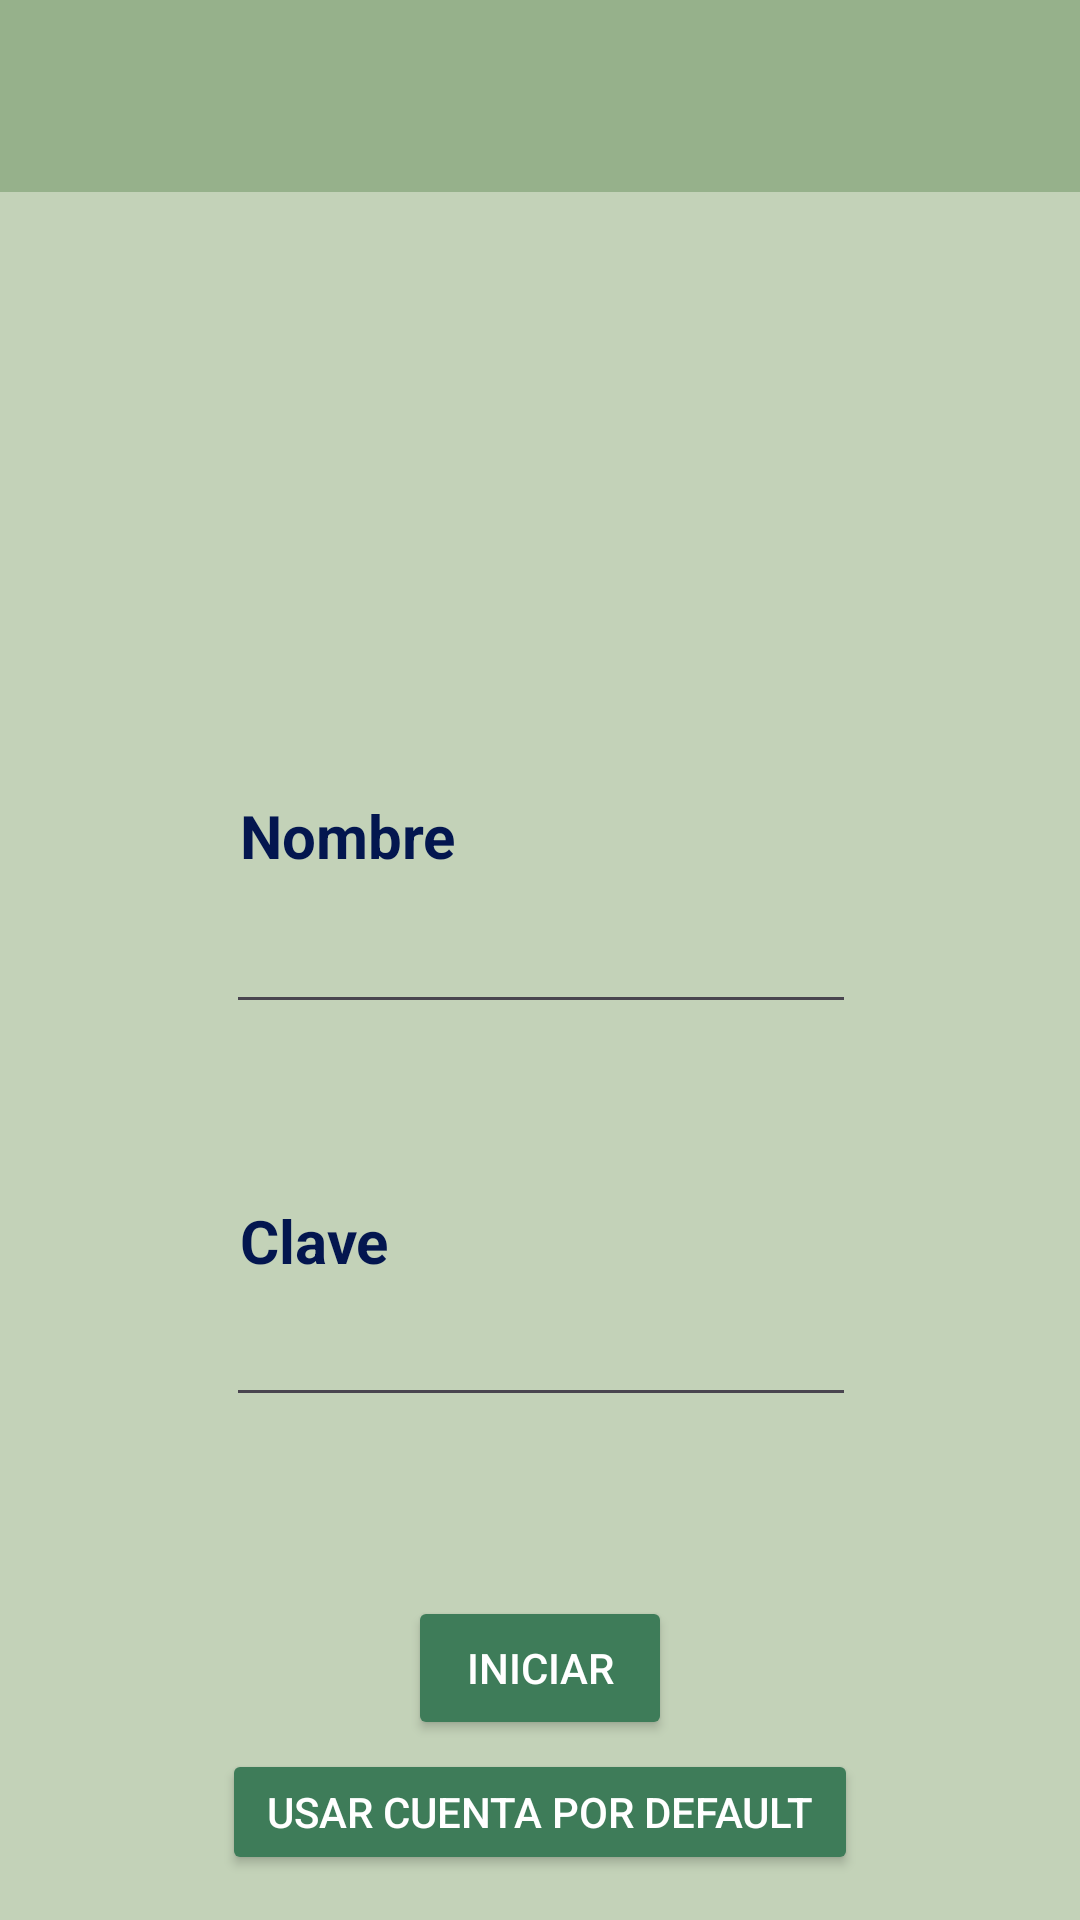

The Android layout XML behind this screen, and the referenced resources:
<!-- AndroidManifest.xml: application theme Theme.MIRefri -->
<!-- res/layout/activity_log_in.xml -->
<?xml version="1.0" encoding="utf-8"?>
<androidx.constraintlayout.widget.ConstraintLayout xmlns:android="http://schemas.android.com/apk/res/android"
    xmlns:app="http://schemas.android.com/apk/res-auto"
    xmlns:tools="http://schemas.android.com/tools"
    android:id="@+id/back"
    android:layout_width="match_parent"
    android:layout_height="match_parent"
    android:background="@color/Fondo"
    tools:context=".LogInActivity">

    <include
        android:id="@+id/include"
        layout="@layout/toolbar" />
    <EditText
        android:id="@+id/CorreoAC_IF"
        android:layout_width="210dp"
        android:layout_height="wrap_content"
        android:layout_marginTop="8dp"
        android:ems="10"
        android:inputType="text"
        android:textColor="@color/ColorTexto"
        app:layout_constraintEnd_toEndOf="parent"
        app:layout_constraintHorizontal_bias="0.502"
        app:layout_constraintStart_toStartOf="parent"
        app:layout_constraintTop_toBottomOf="@+id/textView" />

    <TextView
        android:id="@+id/textView2"
        android:layout_width="wrap_content"
        android:layout_height="wrap_content"
        android:layout_marginStart="80dp"
        android:layout_marginTop="108dp"
        android:text="@string/LIClave"
        android:textColor="@color/ColorTexto"
        android:textSize="20sp"
        android:textStyle="bold"
        app:layout_constraintStart_toStartOf="parent"
        app:layout_constraintTop_toBottomOf="@+id/textView" />

    <EditText
        android:id="@+id/ClaveAC_IF"
        android:layout_width="wrap_content"
        android:layout_height="wrap_content"
        android:layout_marginTop="4dp"
        android:ems="10"
        android:inputType="textPassword"
        android:textColor="@color/ColorTexto"
        app:layout_constraintEnd_toEndOf="parent"
        app:layout_constraintHorizontal_bias="0.502"
        app:layout_constraintStart_toStartOf="parent"
        app:layout_constraintTop_toBottomOf="@+id/textView2" />

    <TextView
        android:id="@+id/textView"
        android:layout_width="wrap_content"
        android:layout_height="27dp"
        android:layout_marginStart="80dp"
        android:layout_marginTop="201dp"
        android:text="@string/LINombre"
        android:textColor="@color/ColorTexto"
        android:textSize="20sp"
        android:textStyle="bold"
        app:layout_constraintStart_toStartOf="parent"
        app:layout_constraintTop_toBottomOf="@+id/include" />

    <Button
        android:id="@+id/UseDefaultUser_btn"
        android:layout_width="212dp"
        android:layout_height="42dp"
        android:layout_marginBottom="15dp"
        android:backgroundTint="@color/Botones"
        android:text="@string/LIDefault"
        android:textColor="@color/ColorTextoClaro"
        app:layout_constraintBottom_toBottomOf="parent"
        app:layout_constraintEnd_toEndOf="parent"
        app:layout_constraintStart_toStartOf="parent" />

    <Button
        android:id="@+id/Iniciar_btn"
        android:layout_width="wrap_content"
        android:layout_height="wrap_content"
        android:layout_marginBottom="60dp"
        android:backgroundTint="@color/Botones"
        android:text="@string/LIIniciar"
        android:textColor="@color/ColorTextoClaro"
        app:layout_constraintBottom_toBottomOf="parent"
        app:layout_constraintEnd_toEndOf="parent"
        app:layout_constraintStart_toStartOf="parent" />

    <ImageView
        android:id="@+id/imageView"
        android:layout_width="139dp"
        android:layout_height="103dp"
        android:layout_marginTop="33dp"
        app:layout_constraintEnd_toEndOf="parent"
        app:layout_constraintStart_toStartOf="parent"
        app:layout_constraintTop_toBottomOf="@+id/include"
        app:srcCompat="@drawable/user" />

</androidx.constraintlayout.widget.ConstraintLayout>
<!-- res/layout/toolbar.xml (included above) -->
<?xml version="1.0" encoding="utf-8"?>
<com.google.android.material.appbar.AppBarLayout
    xmlns:android="http://schemas.android.com/apk/res/android"
    xmlns:app="http://schemas.android.com/apk/res-auto"
    android:layout_width="match_parent"
    android:layout_height="wrap_content">

    <androidx.appcompat.widget.Toolbar
        android:id="@+id/toolbar"
        style="@style/ToolbarStyle"
        android:layout_width="match_parent"
        android:layout_height="wrap_content"
        android:background="@color/FondoToolbar"
        android:clickable="false"
        android:minHeight="?attr/actionBarSize"
        android:theme="?attr/actionBarTheme"
        app:titleTextColor="@color/AtrasToolbar" />
</com.google.android.material.appbar.AppBarLayout>
<!-- resources referenced by this layout -->
<resources>
  <color name="AtrasToolbar">#000B2E</color>
  <color name="Botones">#3E7C59</color>
  <color name="ColorTexto">#03164F</color>
  <color name="ColorTextoClaro">#FFFFFFFF</color>
  <color name="Fondo">#C3D2B8</color>
  <color name="FondoToolbar">#96B18B</color>
  <string name="LIClave">Clave</string>
  <string name="LIDefault">Usar cuenta por default</string>
  <string name="LIIniciar">Iniciar</string>
  <string name="LINombre">Nombre</string>
  <style name="ToolbarStyle" parent="ThemeOverlay.AppCompat.ActionBar">
          <item name="colorControlNormal">@color/FondoToolbar</item>&gt;
          <item name="titleTextColor">@color/AtrasToolbar</item>&gt;
  
          </style>
  <style name="Theme.MIRefri" parent="Base.Theme.MIRefri" />
  <style name="Base.Theme.MIRefri" parent="Theme.Material3.DayNight.NoActionBar">
          
          
      </style>
</resources>
